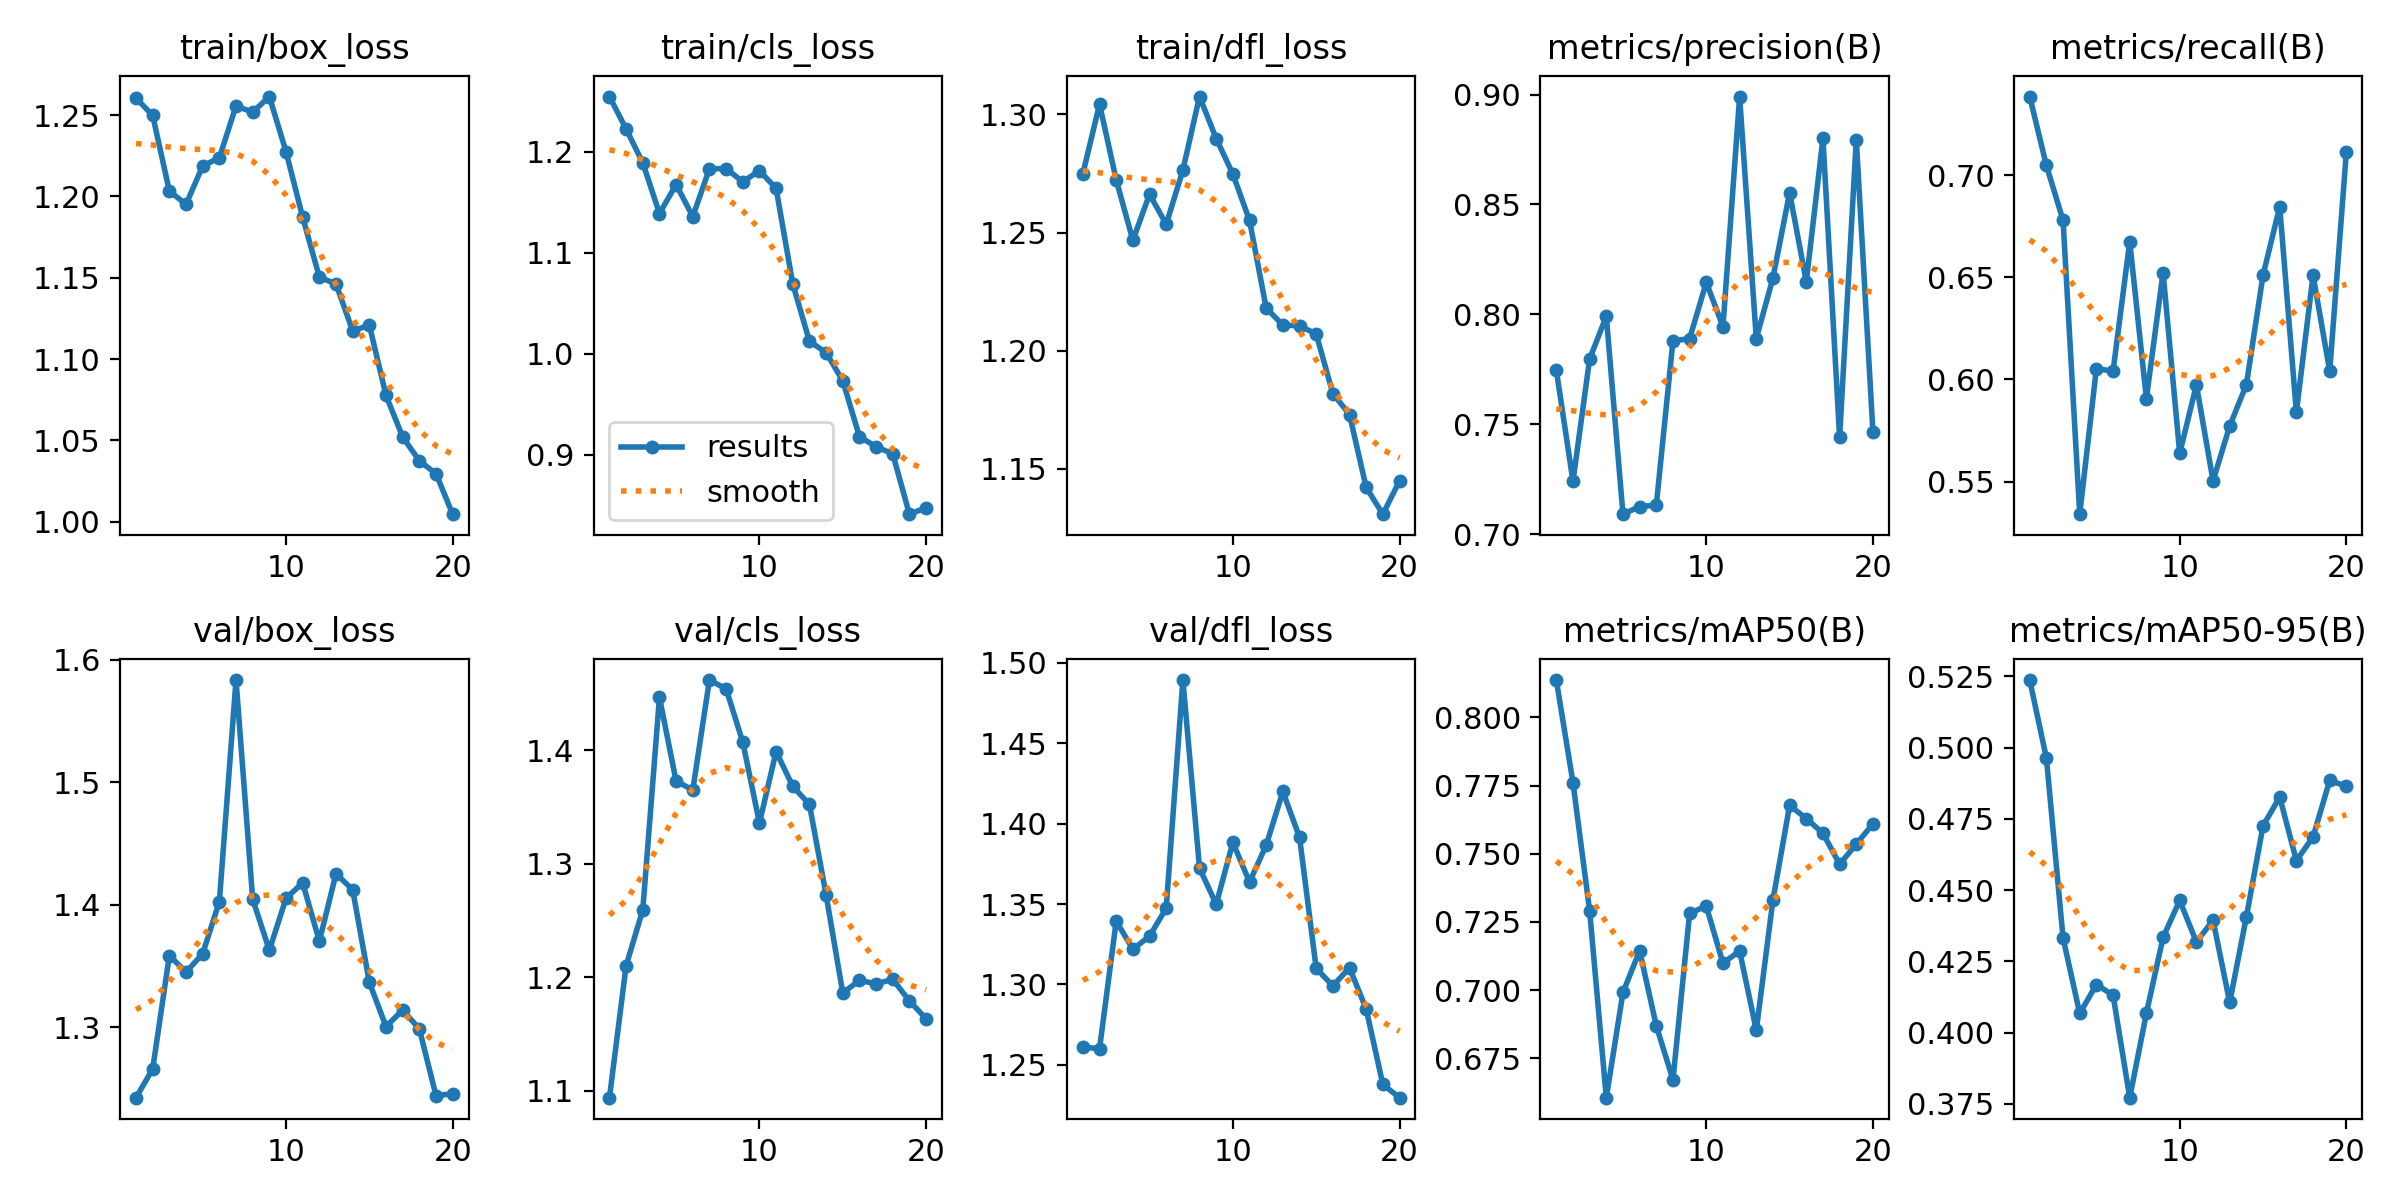

Data behind this chart, as committed beside it:
epoch, train/box_loss, train/cls_loss, train/dfl_loss, metrics/precision(B), metrics/recall(B), metrics/mAP50(B), metrics/mAP50-95(B), val/box_loss, val/cls_loss, val/dfl_loss, lr/pg0, lr/pg1, lr/pg2
1, 1.26, 1.254, 1.275, 0.7747, 0.7385, 0.8137, 0.5237, 1.242, 1.094, 1.261, 0.00022, 0.00022, 0.00022
2, 1.25, 1.222, 1.304, 0.7241, 0.7047, 0.7761, 0.4964, 1.266, 1.21, 1.26, 0.0004372, 0.0004372, 0.0004372
3, 1.203, 1.189, 1.272, 0.7796, 0.6778, 0.7291, 0.4332, 1.359, 1.259, 1.339, 0.0006307, 0.0006307, 0.0006307
4, 1.195, 1.139, 1.247, 0.7991, 0.534, 0.6606, 0.4068, 1.345, 1.446, 1.322, 0.0008004, 0.0008004, 0.0008004
5, 1.219, 1.167, 1.266, 0.7091, 0.6053, 0.6991, 0.4169, 1.36, 1.373, 1.33, 0.0009464, 0.0009464, 0.0009464
6, 1.224, 1.136, 1.254, 0.7126, 0.604, 0.7144, 0.4132, 1.403, 1.365, 1.347, 0.001069, 0.001069, 0.001069
7, 1.256, 1.183, 1.276, 0.7132, 0.6674, 0.6869, 0.3772, 1.583, 1.462, 1.489, 0.001167, 0.001167, 0.001167
8, 1.252, 1.183, 1.308, 0.7879, 0.5906, 0.6671, 0.4068, 1.405, 1.454, 1.372, 0.001242, 0.001242, 0.001242
9, 1.261, 1.17, 1.29, 0.789, 0.6523, 0.7282, 0.4334, 1.363, 1.407, 1.35, 0.001208, 0.001208, 0.001208
10, 1.228, 1.181, 1.275, 0.8145, 0.5638, 0.7308, 0.4464, 1.405, 1.336, 1.388, 0.001109, 0.001109, 0.001109
11, 1.187, 1.163, 1.255, 0.7944, 0.5973, 0.7099, 0.4318, 1.418, 1.399, 1.364, 0.00101, 0.00101, 0.00101
12, 1.15, 1.069, 1.218, 0.8991, 0.5503, 0.7143, 0.4395, 1.37, 1.368, 1.387, 0.000911, 0.000911, 0.000911
13, 1.146, 1.012, 1.211, 0.789, 0.5772, 0.6853, 0.4106, 1.425, 1.352, 1.42, 0.000812, 0.000812, 0.000812
14, 1.117, 1.001, 1.21, 0.8165, 0.5974, 0.7331, 0.4406, 1.412, 1.272, 1.391, 0.000713, 0.000713, 0.000713
15, 1.121, 0.9732, 1.207, 0.8553, 0.651, 0.7677, 0.4726, 1.337, 1.186, 1.31, 0.000614, 0.000614, 0.000614
16, 1.078, 0.918, 1.182, 0.8148, 0.6846, 0.7629, 0.4827, 1.3, 1.197, 1.299, 0.000515, 0.000515, 0.000515
17, 1.052, 0.9081, 1.173, 0.88, 0.5839, 0.7575, 0.4604, 1.314, 1.194, 1.31, 0.000416, 0.000416, 0.000416
18, 1.037, 0.9009, 1.142, 0.7441, 0.651, 0.7461, 0.4687, 1.299, 1.198, 1.285, 0.000317, 0.000317, 0.000317
19, 1.03, 0.8413, 1.131, 0.8795, 0.604, 0.7535, 0.4885, 1.244, 1.179, 1.238, 0.000218, 0.000218, 0.000218
20, 1.005, 0.8476, 1.145, 0.7464, 0.7114, 0.761, 0.4865, 1.246, 1.163, 1.23, 0.000119, 0.000119, 0.000119
